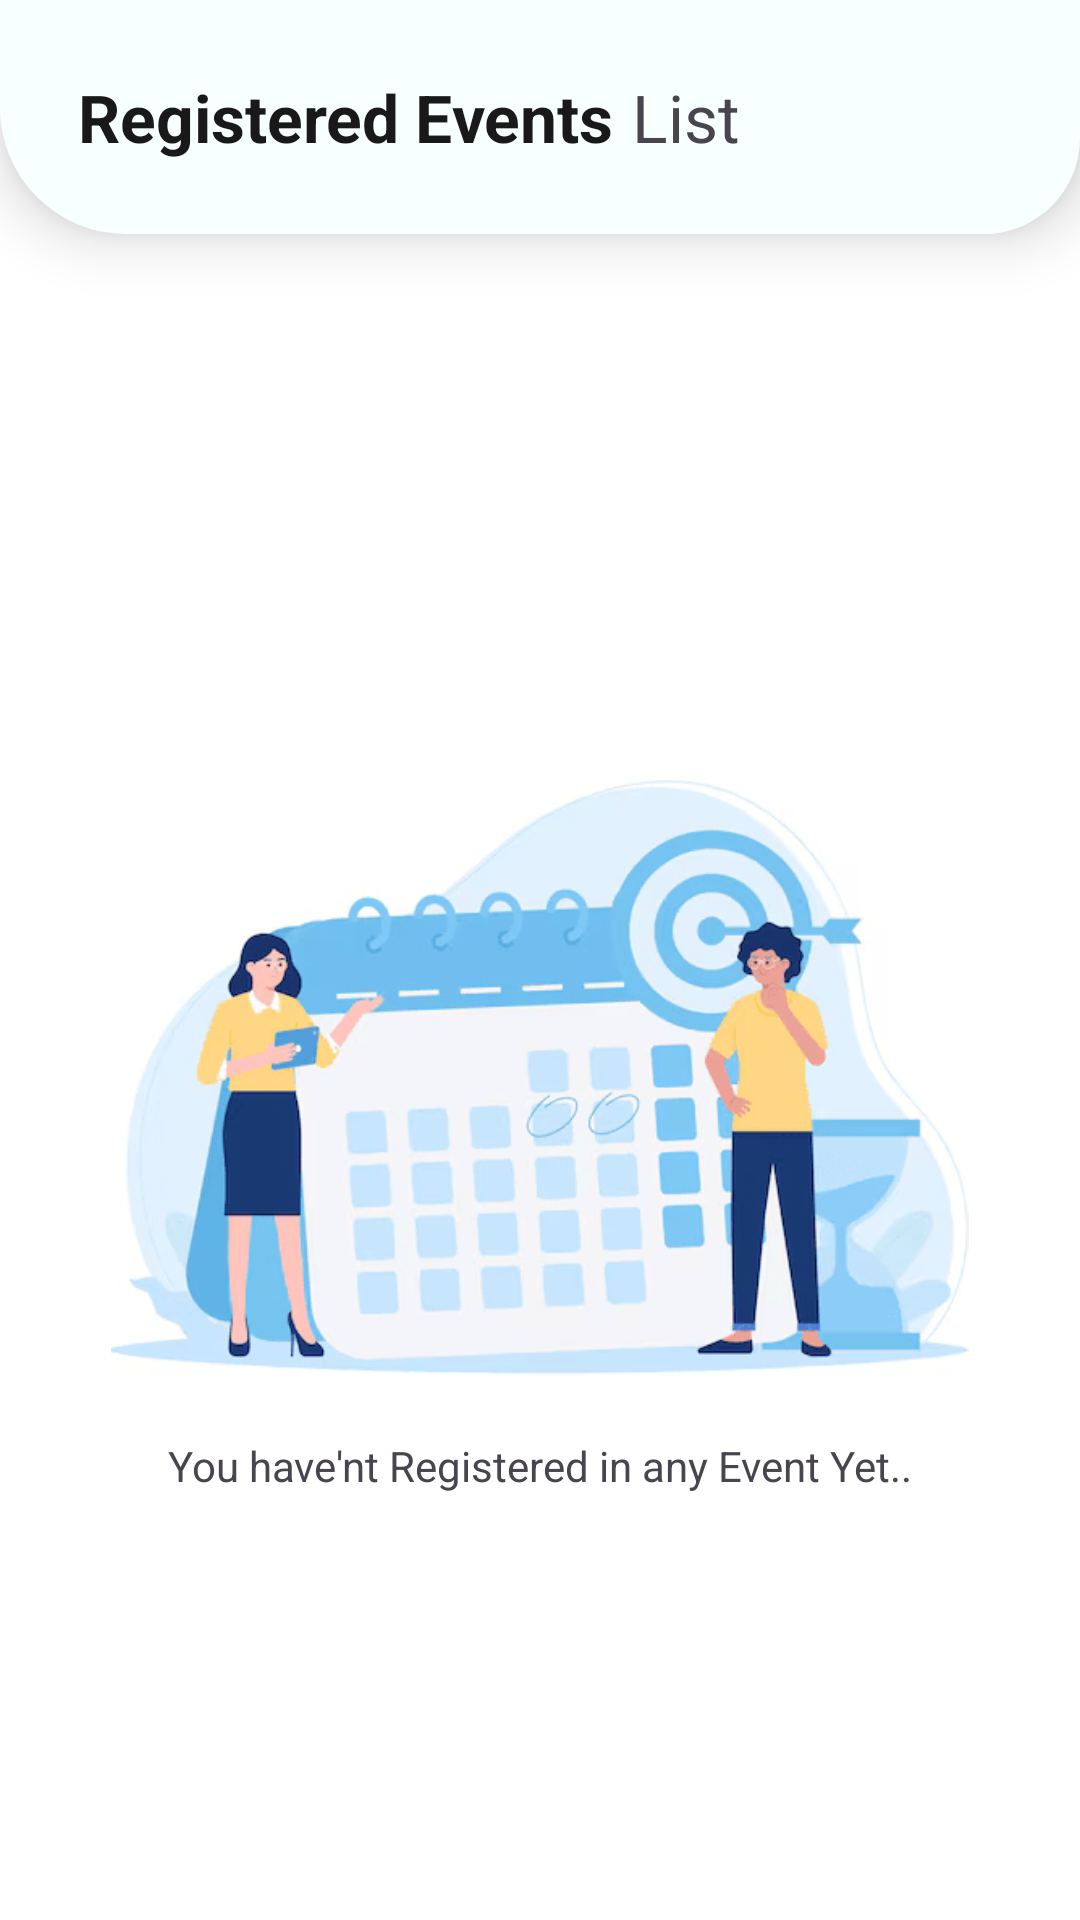

Reconstruct the res/layout file that produces this screen, plus the resources it refers to.
<!-- AndroidManifest.xml: application theme Theme.EventMate -->
<!-- res/layout/activity_already_reg.xml -->
<?xml version="1.0" encoding="utf-8"?>
<androidx.constraintlayout.widget.ConstraintLayout xmlns:android="http://schemas.android.com/apk/res/android"
    xmlns:app="http://schemas.android.com/apk/res-auto"
    xmlns:tools="http://schemas.android.com/tools"
    android:id="@+id/main"
    android:layout_width="match_parent"
    android:layout_height="match_parent"
    tools:context=".activities.AlreadyRegAct"
    android:background="@color/white">

    <androidx.constraintlayout.widget.ConstraintLayout
        android:id="@+id/constraintLayout2"
        android:layout_width="match_parent"
        android:layout_height="78dp"
        android:background="@drawable/upper_bg"
        android:elevation="12dp"
        app:layout_constraintEnd_toEndOf="parent"
        app:layout_constraintStart_toStartOf="parent"
        app:layout_constraintTop_toTopOf="parent">

        <TextView
            android:id="@+id/welcome"
            android:layout_width="wrap_content"
            android:layout_height="wrap_content"
            android:text="@string/regEvents"
            android:textStyle="bold"
            android:layout_marginStart="26dp"
            android:textColor="#E6000000"
            android:textSize="22sp"
            app:layout_constraintBottom_toBottomOf="parent"
            app:layout_constraintStart_toStartOf="parent"
            app:layout_constraintTop_toTopOf="parent" />

        <TextView
            android:layout_width="wrap_content"
            android:layout_height="wrap_content"
            android:text="@string/list"
            android:textSize="22sp"
            android:layout_marginStart="6dp"
            app:layout_constraintStart_toEndOf="@id/welcome"
            app:layout_constraintTop_toTopOf="@id/welcome"
            app:layout_constraintBottom_toBottomOf="@id/welcome"/>

        <ImageView
            android:id="@+id/filter"
            android:layout_width="50dp"
            android:layout_height="50dp"
            android:padding="14dp"
            android:layout_marginEnd="8dp"
            android:contentDescription="@string/filter"
            app:layout_constraintEnd_toEndOf="parent"
            app:layout_constraintTop_toTopOf="parent"
            app:layout_constraintBottom_toBottomOf="parent"
            android:src="@drawable/filter"/>

    </androidx.constraintlayout.widget.ConstraintLayout>

    <androidx.recyclerview.widget.RecyclerView
        android:id="@+id/Events"
        android:layout_width="0dp"
        android:layout_height="0dp"
        android:paddingTop="12dp"
        android:layout_marginHorizontal="2dp"
        android:layout_marginTop="12dp"
        android:layout_marginBottom="2dp"
        android:background="@drawable/rview_bg"
        android:elevation="12dp"
        app:layout_constraintBottom_toBottomOf="parent"
        app:layout_constraintEnd_toEndOf="parent"
        app:layout_constraintStart_toStartOf="parent"
        app:layout_constraintTop_toBottomOf="@id/constraintLayout2" />

    <ImageView
        android:id="@+id/emptyImg"
        android:layout_width="0dp"
        android:layout_height="200dp"
        android:layout_marginHorizontal="20dp"
        android:contentDescription="@string/empty_img"
        android:elevation="20dp"
        android:src="@drawable/registartion"
        app:layout_constraintBottom_toBottomOf="parent"
        app:layout_constraintEnd_toEndOf="parent"
        app:layout_constraintStart_toStartOf="parent"
        app:layout_constraintTop_toBottomOf="@id/constraintLayout2"
        tools:ignore="ImageContrastCheck" />

    <TextView
        android:id="@+id/emptyLine"
        android:layout_width="wrap_content"
        android:layout_height="wrap_content"
        android:elevation="20dp"
        android:text="@string/reg_info"
        android:layout_marginTop="20dp"
        app:layout_constraintTop_toBottomOf="@id/emptyImg"
        app:layout_constraintStart_toStartOf="parent"
        app:layout_constraintEnd_toEndOf="parent"/>


</androidx.constraintlayout.widget.ConstraintLayout>
<!-- resources referenced by this layout -->
<resources>
  <color name="white">#FFFFFFFF</color>
  <!-- drawable registartion: png bitmap (drawable, 134361 bytes) -->
  <!-- drawable upper_bg (drawable) -->
  <?xml version="1.0" encoding="utf-8"?>
  <shape xmlns:android="http://schemas.android.com/apk/res/android"
      android:shape="rectangle">
      <solid android:color="#F8FFFF" />
      <corners android:bottomLeftRadius="42dp"
          android:bottomRightRadius="32dp"/>
  </shape>
  <string name="empty_img">Empty Img</string>
  <string name="filter">filter</string>
  <string name="list">List</string>
  <string name="regEvents">Registered Events</string>
  <string name="reg_info">You have\'nt Registered in any Event Yet..</string>
  <style name="Theme.EventMate" parent="Base.Theme.EventMate" />
  <style name="Base.Theme.EventMate" parent="Theme.Material3.DayNight.NoActionBar">
          
           <item name="colorPrimary">@color/my_light_primary</item>
          <item name="android:popupMenuStyle">@style/PopupMenuStyle</item>
      </style>
  <color name="my_light_primary">#B3000000</color>
  <style name="PopupMenuStyle" parent="@android:style/Widget.PopupMenu">
          <item name="android:popupBackground">@drawable/dialog_bg</item>
          <item name="android:dropDownHorizontalOffset">-16dp</item>
      </style>
</resources>
